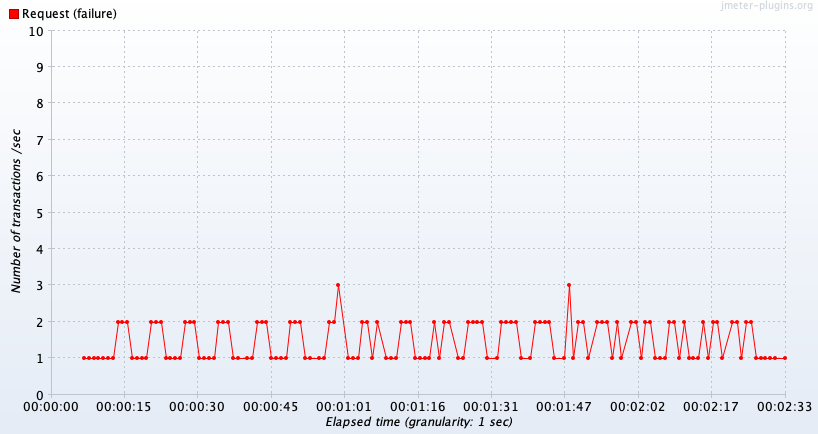

The table this chart was drawn from, first rows:
Elapsed time; Request (failure)
15:29:34,0; 1.0
15:29:35,0; 1.0
15:29:36,0; 1.0
15:29:37,0; 1.0
15:29:38,0; 1.0
15:29:39,0; 1.0
15:29:40,0; 1.0
15:29:41,0; 2.0
15:29:42,0; 2.0
15:29:43,0; 2.0
15:29:44,0; 1.0
15:29:45,0; 1.0
15:29:46,0; 1.0
15:29:47,0; 1.0
15:29:48,0; 2.0
15:29:49,0; 2.0
15:29:50,0; 2.0
15:29:51,0; 1.0
15:29:52,0; 1.0
15:29:53,0; 1.0
15:29:54,0; 1.0
15:29:55,0; 2.0
15:29:56,0; 2.0
15:29:57,0; 2.0
15:29:58,0; 1.0
15:29:59,0; 1.0
15:30:00,0; 1.0
15:30:01,0; 1.0
15:30:02,0; 2.0
15:30:03,0; 2.0
15:30:04,0; 2.0
15:30:05,0; 1.0
15:30:06,0; 1.0
15:30:08,0; 1.0
15:30:09,0; 1.0
15:30:10,0; 2.0
15:30:11,0; 2.0
15:30:12,0; 2.0
15:30:13,0; 1.0
15:30:14,0; 1.0
15:30:15,0; 1.0
15:30:16,0; 1.0
15:30:17,0; 2.0
15:30:18,0; 2.0
15:30:19,0; 2.0
15:30:20,0; 1.0
15:30:21,0; 1.0
15:30:23,0; 1.0
15:30:24,0; 1.0
15:30:25,0; 2.0
15:30:26,0; 2.0
15:30:27,0; 3.0
15:30:29,0; 1.0
15:30:30,0; 1.0
15:30:31,0; 1.0
15:30:32,0; 2.0
15:30:33,0; 2.0
15:30:34,0; 1.0
15:30:35,0; 2.0
15:30:37,0; 1.0
... 75 more rows
